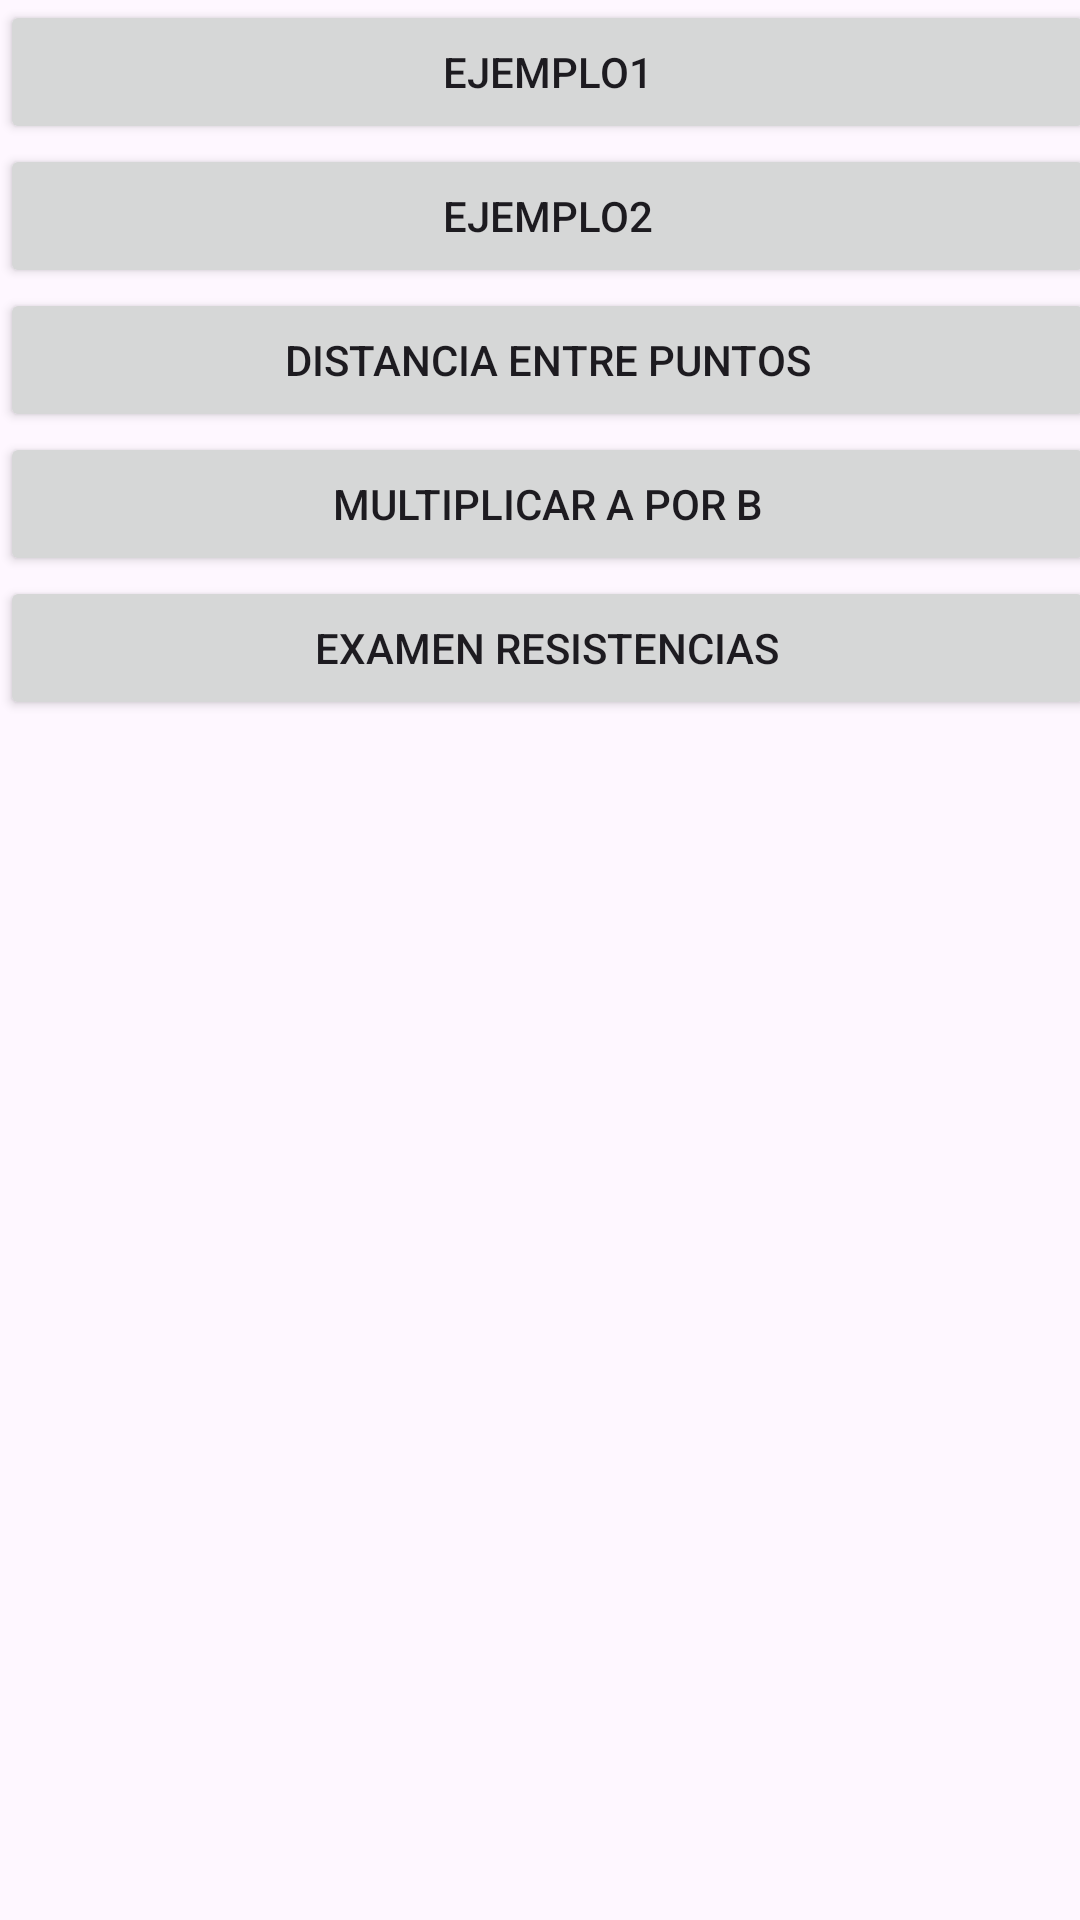

Produce the Android XML layout that renders to this screen, including the resource entries it uses.
<!-- AndroidManifest.xml: application theme Theme.IDGS905BaseAndroid -->
<!-- res/layout/activity_main.xml -->
<?xml version="1.0" encoding="utf-8"?>
<LinearLayout xmlns:android="http://schemas.android.com/apk/res/android"
    xmlns:app="http://schemas.android.com/apk/res-auto"
    xmlns:tools="http://schemas.android.com/tools"
    android:id="@+id/main"
    android:layout_width="match_parent"
    android:layout_height="match_parent"
    android:layout_margin="16dp"
    android:orientation="vertical"
    tools:context=".MainActivity">

<Button
    android:id="@+id/btn1"
    android:layout_width="365dp"
    android:layout_height="wrap_content"
    android:text="Ejemplo1"
    app:layout_constraintTop_toTopOf="parent"
    />
    <Button
        android:id="@+id/btn3"
        android:layout_width="365dp"
        android:layout_height="wrap_content"
        android:text="Ejemplo2"
        app:layout_constraintTop_toTopOf="parent"
        />
    <Button
        android:id="@+id/btn2"
        android:layout_width="365dp"
        android:layout_height="wrap_content"
        android:text="Distancia entre Puntos"
        app:layout_constraintTop_toTopOf="parent"
        />
    <Button
        android:id="@+id/btn4"
        android:layout_width="365dp"
        android:layout_height="wrap_content"
        android:text="Multiplicar A por B"
        app:layout_constraintTop_toTopOf="parent"
        />
    <Button
        android:id="@+id/btn5"
        android:layout_width="365dp"
        android:layout_height="wrap_content"
        android:text="Examen Resistencias"
        app:layout_constraintTop_toTopOf="parent"
        />

</LinearLayout>
<!-- resources referenced by this layout -->
<resources>
  <style name="Theme.IDGS905BaseAndroid" parent="Base.Theme.IDGS905BaseAndroid" />
  <style name="Base.Theme.IDGS905BaseAndroid" parent="Theme.Material3.DayNight.NoActionBar">
          
          
      </style>
</resources>
